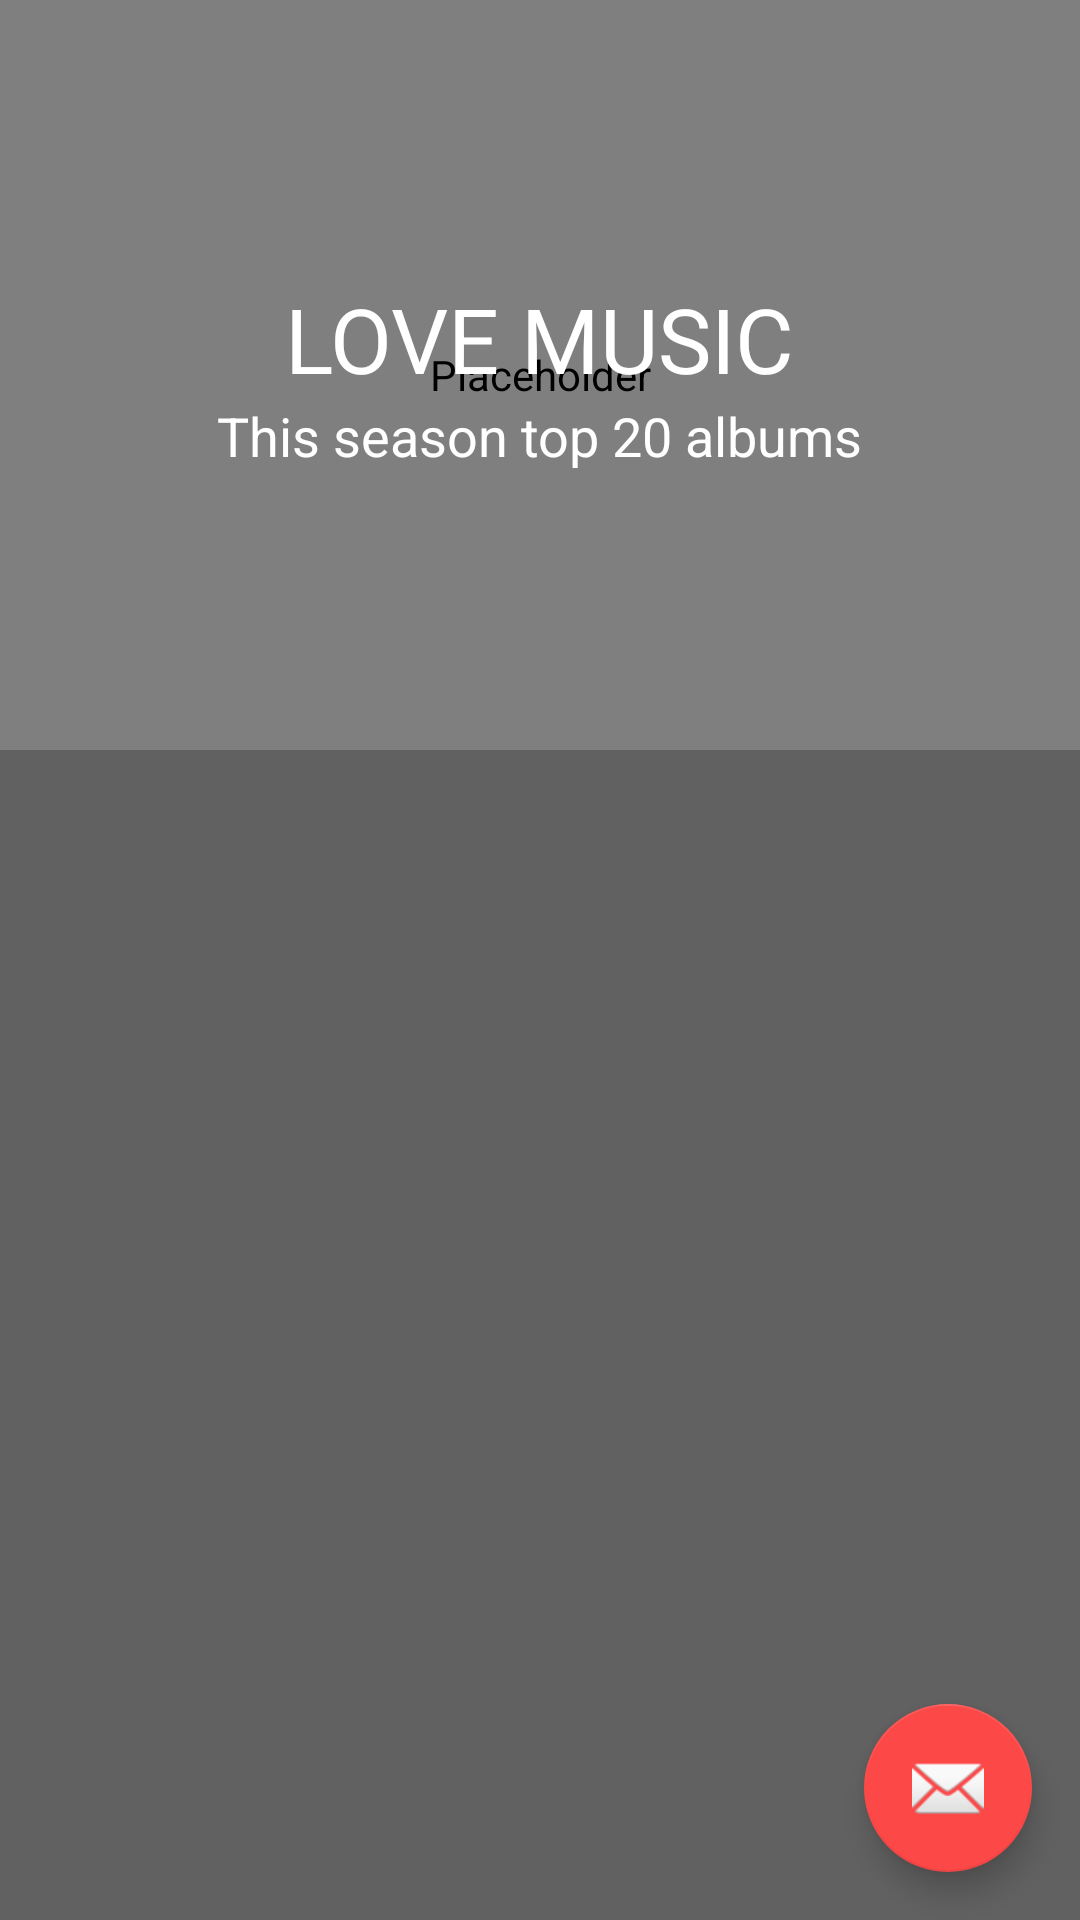

Layout XML and referenced resources for this Android screen:
<!-- AndroidManifest.xml: application theme AppTheme.NoActionBar -->
<!-- res/layout/app_bar_home.xml -->
<?xml version="1.0" encoding="utf-8"?>

<android.support.design.widget.CoordinatorLayout xmlns:android="http://schemas.android.com/apk/res/android"
    xmlns:app="http://schemas.android.com/apk/res-auto"
    xmlns:tools="http://schemas.android.com/tools"
    android:layout_width="match_parent"
    android:layout_height="match_parent"
    tools:context="com.example.jagadeesan.hiphoptamizha.Home">

    <com.steelkiwi.library.view.BadgeHolderLayout
        android:id="@+id/view"
        android:layout_width="40dp"
        android:layout_height="40dp"
        android:layout_gravity="right"
        android:layout_centerInParent="true"
        app:bhl_default_badge_background="@color/black"
        app:bhl_text_color="@android:color/white"
        app:bhl_text_size="12sp"
        app:bhl_badge_radius="10dp">

        <ImageView
            android:layout_width="wrap_content"
            android:layout_height="wrap_content"
            app:srcCompat="@drawable/shop"/>
    </com.steelkiwi.library.view.BadgeHolderLayout>
    <include layout="@layout/content_home" />

    <android.support.design.widget.FloatingActionButton
        android:id="@+id/fab"
        android:layout_width="wrap_content"
        android:layout_height="wrap_content"
        android:layout_gravity="bottom|end"
        android:layout_margin="@dimen/fab_margin"
        app:srcCompat="@android:drawable/ic_dialog_email" />

    <android.support.design.widget.AppBarLayout
        android:id="@+id/appbar"
        android:layout_width="match_parent"
        android:layout_height="@dimen/detail_backdrop_height"
        android:fitsSystemWindows="true"
        android:theme="@style/ThemeOverlay.AppCompat.Dark.ActionBar">



        <android.support.design.widget.CollapsingToolbarLayout
            android:id="@+id/collapsing_toolbar"
            android:layout_width="match_parent"
            android:layout_height="match_parent"
            android:fitsSystemWindows="true"
            app:contentScrim="?attr/colorPrimary"
            app:expandedTitleMarginEnd="64dp"
            app:expandedTitleMarginStart="48dp"
            app:expandedTitleTextAppearance="@android:color/transparent"
            app:layout_scrollFlags="scroll|exitUntilCollapsed">

            <RelativeLayout
                android:layout_width="wrap_content"
                android:layout_height="wrap_content">



                <com.flaviofaria.kenburnsview.KenBurnsView
                    android:id="@+id/backdrop"
                    android:layout_width="match_parent"
                    android:layout_height="match_parent"
                    android:src="@drawable/cover45"
                    android:contentDescription=""
                    android:fitsSystemWindows="true"
                    android:scaleType="centerCrop"
                    app:layout_collapseMode="parallax"
                    android:layout_alignParentTop="true"
                    android:layout_alignParentLeft="true"
                    android:layout_alignParentStart="true" />

                <LinearLayout
                    android:layout_width="wrap_content"
                    android:layout_height="wrap_content"
                    android:layout_centerInParent="true"
                    android:gravity="center_horizontal"
                    android:orientation="vertical">

                    <TextView
                        android:id="@+id/love_music"
                        android:layout_width="wrap_content"
                        android:layout_height="wrap_content"
                        android:text="@string/backdrop_title"
                        android:textColor="@android:color/white"
                        android:textSize="@dimen/backdrop_title" />

                    <TextView
                        android:layout_width="wrap_content"
                        android:layout_height="wrap_content"
                        android:text="@string/backdrop_subtitle"
                        android:textColor="@android:color/white"
                        android:textSize="@dimen/backdrop_subtitle" />

                </LinearLayout>
            </RelativeLayout>

            <android.support.v7.widget.Toolbar
                android:id="@+id/toolbar"
                android:layout_width="match_parent"
                android:layout_height="?attr/actionBarSize"
                app:layout_collapseMode="pin"
                app:popupTheme="@style/ThemeOverlay.AppCompat.Light" />

        </android.support.design.widget.CollapsingToolbarLayout>

    </android.support.design.widget.AppBarLayout>

</android.support.design.widget.CoordinatorLayout>
<!-- res/layout/content_home.xml (included above) -->
<?xml version="1.0" encoding="utf-8"?>

    <RelativeLayout xmlns:android="http://schemas.android.com/apk/res/android"
        xmlns:app="http://schemas.android.com/apk/res-auto"
        xmlns:tools="http://schemas.android.com/tools"
        android:layout_width="match_parent"
        android:layout_height="match_parent"
        android:background="@color/viewBg"
        app:layout_behavior="@string/appbar_scrolling_view_behavior"
        tools:context="com.example.jagadeesan.hiphoptamizha.Home"
        tools:showIn="@layout/app_bar_home">
    <FrameLayout
        android:id="@+id/content_frame"
        android:layout_width="match_parent"
        android:layout_height="match_parent" />

        <android.support.v7.widget.RecyclerView
            android:id="@+id/recycler_view"
            android:layout_width="match_parent"
            android:layout_height="wrap_content"
            android:clipToPadding="false"
            android:scrollbars="vertical" />

    </RelativeLayout>
<!-- resources referenced by this layout -->
<resources>
  <color name="black">#000000</color>
  <color name="viewBg">#616161</color>
  <dimen name="backdrop_subtitle">18dp</dimen>
  <dimen name="backdrop_title">30dp</dimen>
  <dimen name="detail_backdrop_height">250dp</dimen>
  <dimen name="fab_margin">16dp</dimen>
  <!-- drawable cover45: png bitmap (drawable, 330458 bytes) -->
  <!-- drawable shop: png bitmap (drawable, 777 bytes) -->
  <string name="backdrop_subtitle">This season top 20 albums</string>
  <string name="backdrop_title">LOVE MUSIC</string>
  <style name="AppTheme.NoActionBar">
          <item name="windowActionBar">false</item>
          <item name="windowNoTitle">true</item>
      </style>
</resources>
